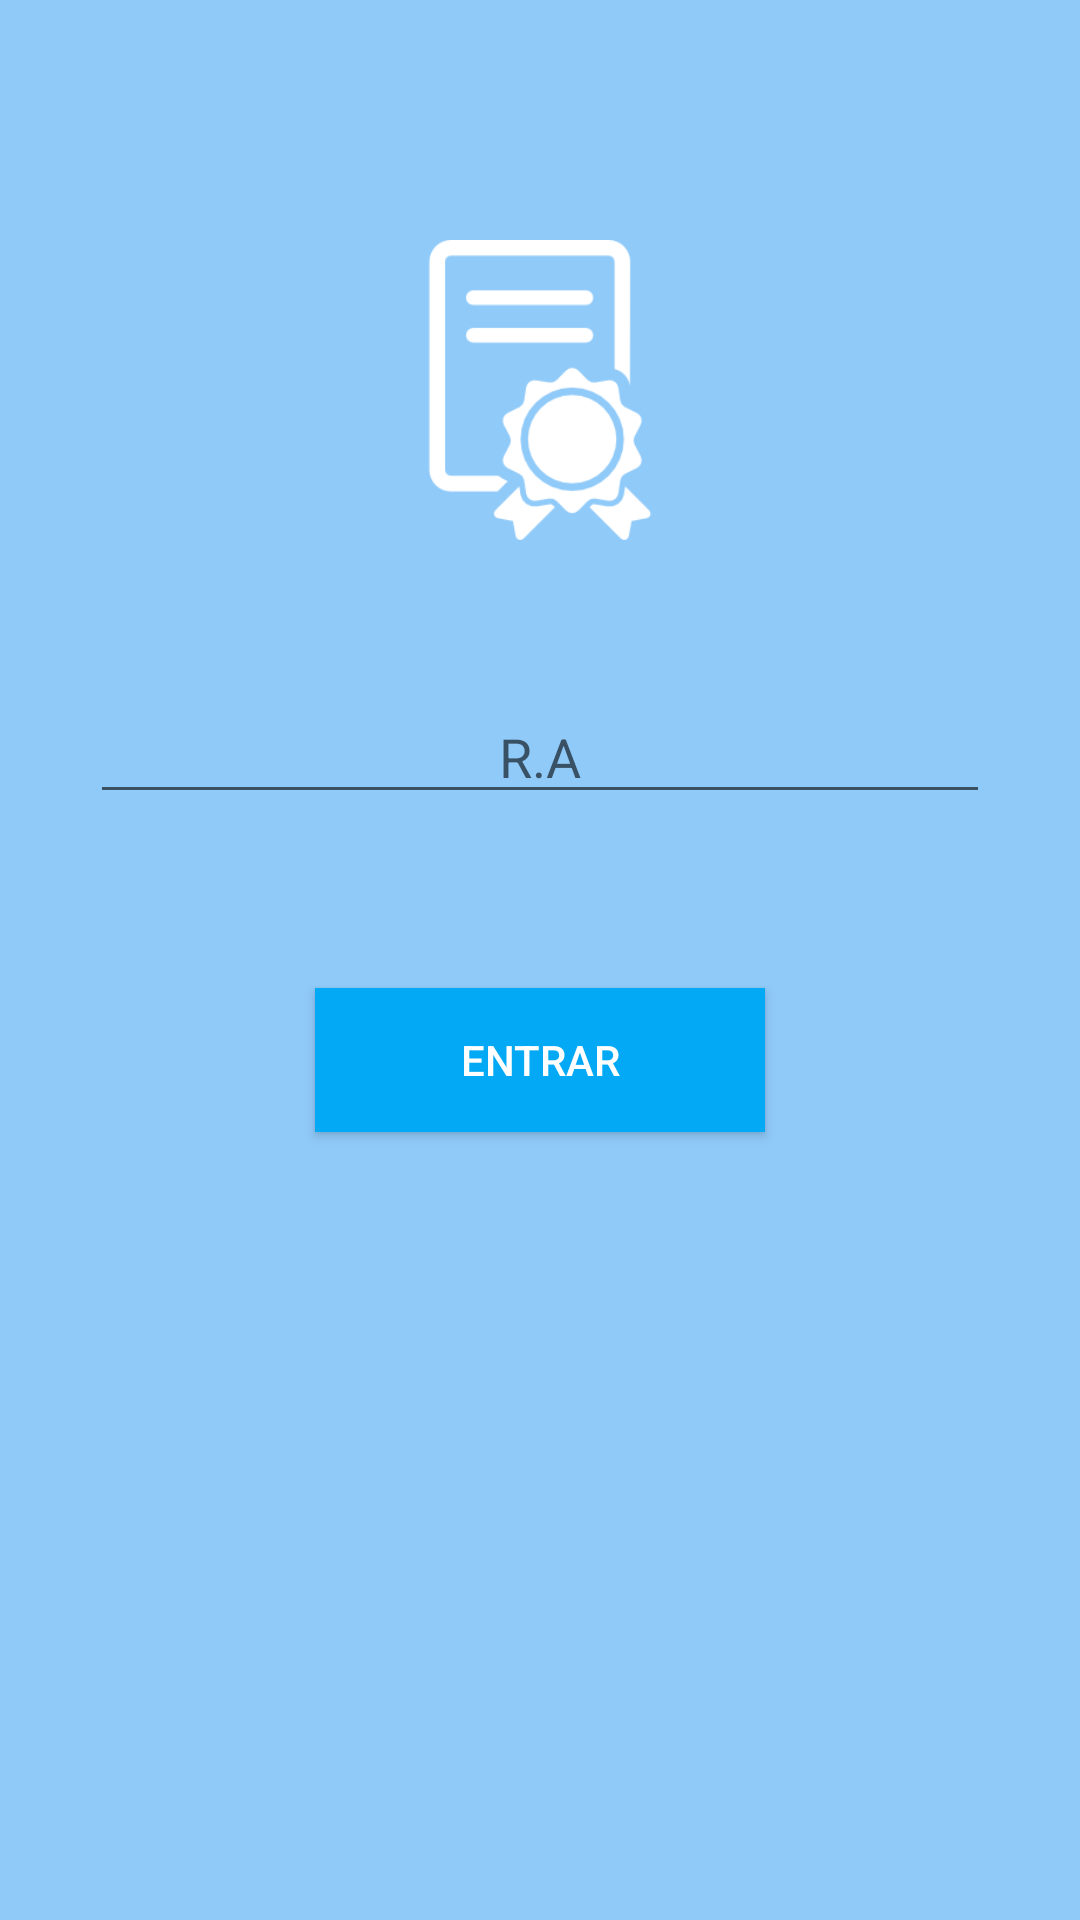

Produce the Android XML layout that renders to this screen, including the resource entries it uses.
<!-- AndroidManifest.xml: application theme AppTheme -->
<!-- res/layout/activity_login.xml -->
<?xml version="1.0" encoding="utf-8"?>
<RelativeLayout xmlns:android="http://schemas.android.com/apk/res/android"
    xmlns:tools="http://schemas.android.com/tools"
    android:layout_width="match_parent"
    android:layout_height="match_parent"
android:background="@color/loginBackground"
    tools:context="boletimescolar.info.boletimelavamosnos.view.activities.LoginActivity">




    <ImageView
        android:layout_marginTop="80dp"
        android:layout_centerHorizontal="true"
        android:id="@+id/imageViewLogin"
        android:layout_width="100dp"
        android:layout_height="100dp"
        android:layout_alignParentTop="true"
        android:src="@drawable/certificate_diploma"
        />


    <EditText

        android:textColor="@color/white"
        android:layout_below="@+id/imageViewLogin"
        android:id="@+id/ra_edit_login"
        android:layout_width="300dp"
        android:layout_centerHorizontal="true"
        android:layout_height="wrap_content"
        android:layout_marginTop="50dp"
        android:gravity="center"
        android:hint="@string/ra"
        android:inputType="number"

        />



    <Button
        android:id="@+id/submit_btn_login"
        android:layout_width="150dp"
        android:layout_height="wrap_content"
        android:layout_below="@+id/ra_edit_login"
        android:layout_centerHorizontal="true"
        android:layout_marginTop="58dp"
        android:background="@drawable/btn_login"
        android:text="@string/entrar"
        android:textColor="@color/white" />
</RelativeLayout>
<!-- resources referenced by this layout -->
<resources>
  <color name="loginBackground">#90CAF9</color>
  <color name="white">#ffffff</color>
  <!-- drawable btn_login (drawable) -->
  <?xml version="1.0" encoding="utf-8"?>
  <selector xmlns:android="http://schemas.android.com/apk/res/android">
  
  
  <item android:drawable="@color/colorPrimaryDark" android:state_pressed="true"/>
  
  
  <item android:drawable="@color/colorPrimaryDark" android:state_focused="true"/>
  
  
  <item android:drawable="@color/colorPrimary"/>
  
  </selector>
  <!-- drawable certificate_diploma: png bitmap (drawable, 262578 bytes) -->
  <string name="entrar">Entrar</string>
  <string name="ra">R.A</string>
  <style name="AppTheme" parent="Theme.AppCompat.Light.NoActionBar">
          
          <item name="colorPrimary">@color/colorPrimary</item>
          <item name="colorPrimaryDark">@color/colorPrimaryDark</item>
          <item name="colorAccent">@color/colorAccent</item>
          <item name="elevation">0dp</item>
          <item name="android:windowContentOverlay">@null</item>
      </style>
  <color name="colorPrimaryDark">#0288D1</color>
  <color name="colorPrimary">#03A9F4</color>
  <color name="colorAccent">#03A9F4</color>
</resources>
